Labelled photos from "split", an image-classification folder in yaseenshaikh2006/Plant-Disease-AI. The possible labels are: rice bacterial leaf blight, rice brown spot, rice healthy, rice leaf smut, strawberry healthy, strawberry leaf scorch, tomato bacterial spot, tomato early blight, tomato healthy, tomato late blight, tomato mosaic virus, tomato septoria leaf spot, tomato yellow leaf curl.

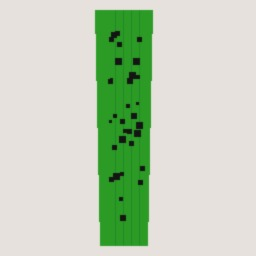
Label: rice leaf smut

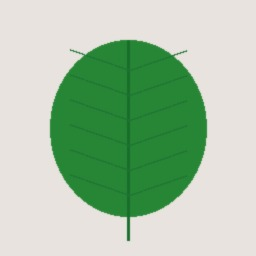
Label: strawberry healthy

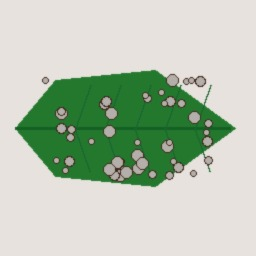
Label: tomato septoria leaf spot

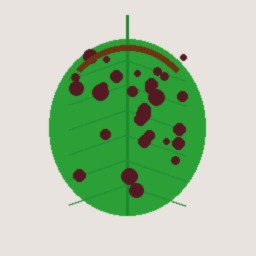
Label: strawberry leaf scorch

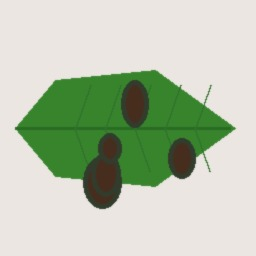
Label: tomato late blight

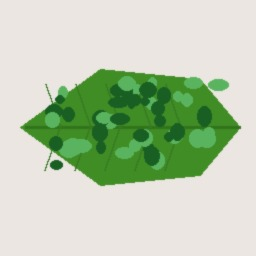
Label: tomato mosaic virus
